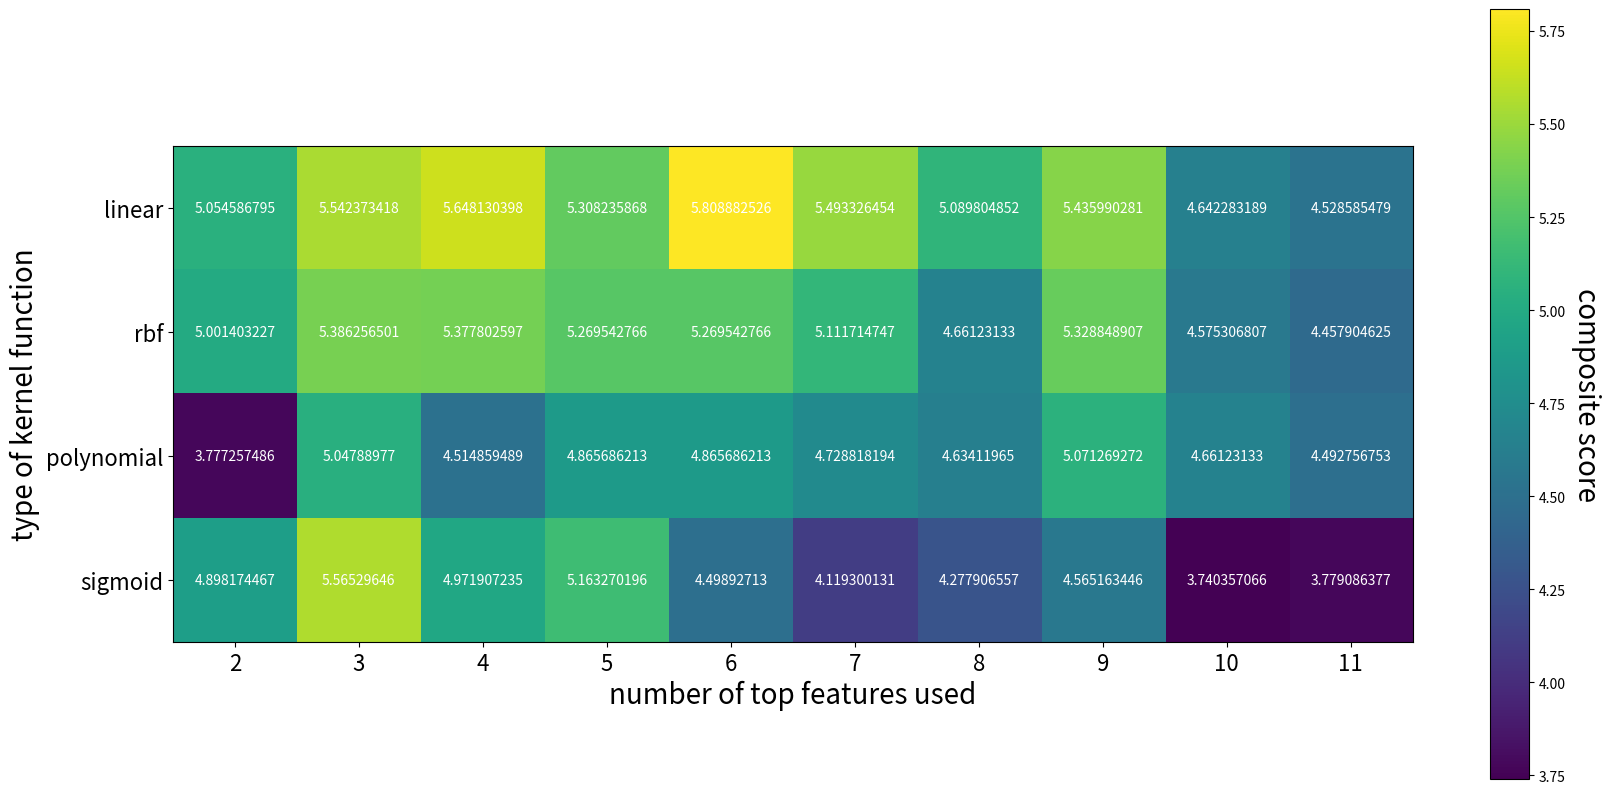

This chart was generated by the following Python code:
import matplotlib.pyplot as plt
import numpy as np

def comp():
    comp_scores = np.array([[5.054586795,5.542373418,5.648130398,5.308235868,5.808882526,5.493326454,5.089804852,5.435990281,4.642283189,4.528585479],
                            [5.001403227,5.386256501,5.377802597,5.269542766,5.269542766,5.111714747,4.66123133,5.328848907,4.575306807,4.457904625],
                            [3.777257486,5.04788977,4.514859489,4.865686213,4.865686213,4.728818194,4.63411965,5.071269272,4.66123133,4.492756753],
                            [4.898174467,5.56529646,4.971907235,5.163270196,4.49892713,4.119300131,4.277906557,4.565163446,3.740357066,3.779086377]])

    kernels = ["linear", "rbf", "polynomial", "sigmoid"]
    num_features = ["2", "3", "4", "5", "6", "7", "8", "9", "10", "11"]

    fig, ax = plt.subplots(figsize=(20,10))
    im = ax.imshow(comp_scores)

    # We want to show all ticks...
    ax.set_xticks(np.arange(len(num_features)))
    ax.set_yticks(np.arange(len(kernels)))
    # ... and label them with the respective list entries
    ax.set_xticklabels(num_features, fontsize=16)
    ax.set_yticklabels(kernels, fontsize=16)

    plt.xlabel("number of top features used", fontsize=20)
    plt.ylabel("type of kernel function", fontsize=20)

    cbar = ax.figure.colorbar(im, ax=ax)
    cbar.ax.set_ylabel("composite score", rotation=-90, va="bottom", fontsize=20)

    # Rotate the tick labels and set their alignment.
    plt.setp(ax.get_xticklabels(), ha="center", rotation_mode="anchor")

    # Loop over data dimensions and create text annotations.
    for i in range(len(kernels)):
        for j in range(len(num_features)):
            text = ax.text(j, i, comp_scores[i, j], ha="center", va="center", color="w")

    #ax.set_title("Harvest of local farmers (in tons/year)")
    #fig.tight_layout()
    # plt.show()
    plt.savefig("clf_comp_performance.png")

def r_comp():
    recur_scores = np.array([[5.505899922,6.111004657,6.111004657,5.925858277,6.253974618,6.10233506,5.948009507,5.219872871,5.263517528,5.263517528],
                             [5.59,6.10233506,6.10233506,5.919346808,5.934861258,6.468977739,6.114038654,5.934861258,5.550389216,5.48482536],
                             [3.319269696,5.355860251,5.355860251,5.546900732,5.546900732,4.958884739,5.546900732,5.919346808,5.162733477,5.35854358],
                             [4.926322044,6.111004657,5.433497327,5.59,4.853968206,4.462002844,4.896658064,4.410816229,3.79442724,4.137424703]])

    kernels = ["linear", "rbf", "polynomial", "sigmoid"]
    num_features = ["2", "3", "4", "5", "6", "7", "8", "9", "10", "11"]

    fig, ax = plt.subplots(figsize=(20,10))
    im = ax.imshow(recur_scores)

    # We want to show all ticks...
    ax.set_xticks(np.arange(len(num_features)))
    ax.set_yticks(np.arange(len(kernels)))
    # ... and label them with the respective list entries
    ax.set_xticklabels(num_features, fontsize=16)
    ax.set_yticklabels(kernels, fontsize=16)

    plt.xlabel("number of top features used", fontsize=20)
    plt.ylabel("type of kernel function", fontsize=20)

    cbar = ax.figure.colorbar(im, ax=ax)
    cbar.ax.set_ylabel("composite score", rotation=-90, va="bottom", fontsize=20)

    # Rotate the tick labels and set their alignment.
    plt.setp(ax.get_xticklabels(), ha="center", rotation_mode="anchor")

    # Loop over data dimensions and create text annotations.
    for i in range(len(kernels)):
        for j in range(len(num_features)):
            text = ax.text(j, i, recur_scores[i, j], ha="center", va="center", color="w")

    #ax.set_title("Harvest of local farmers (in tons/year)")
    #fig.tight_layout()
    # plt.show()
    plt.savefig("clf_comp_performance_recurrent.png")

comp()
